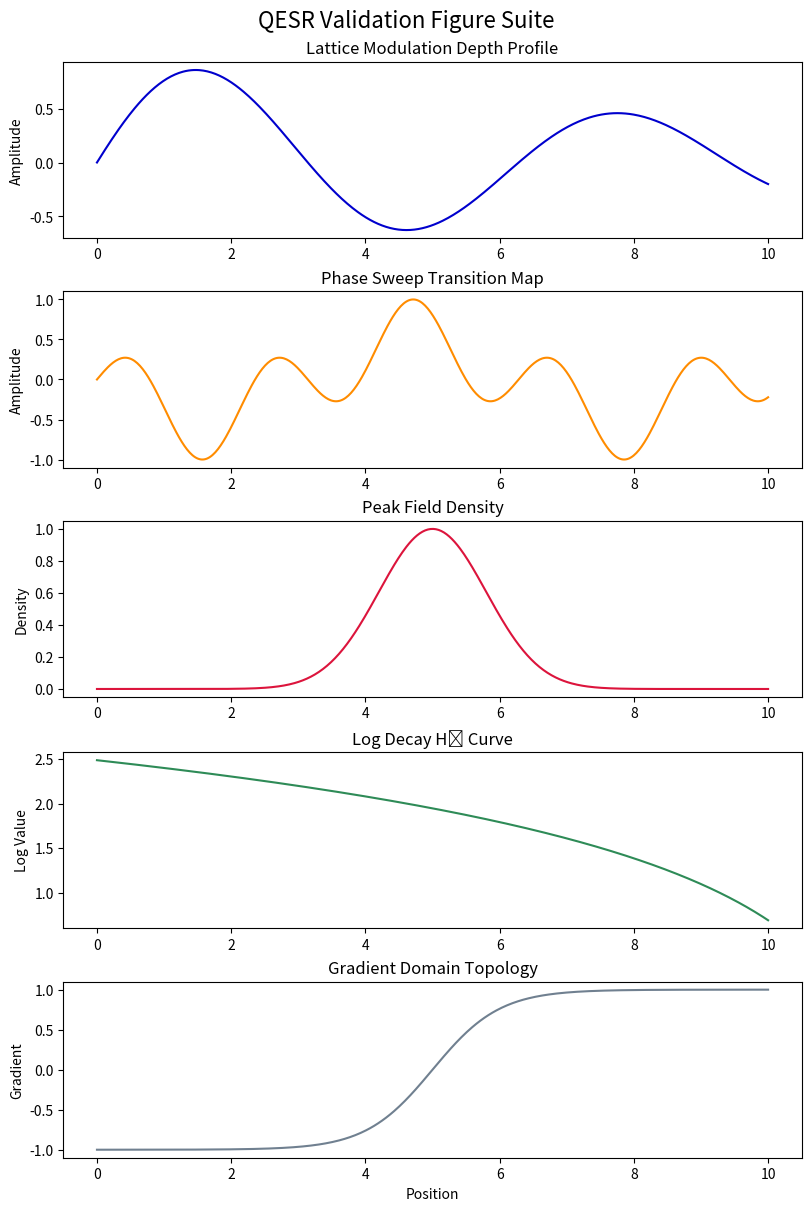

The script that saved this image: (Note: this script raises an exception after producing the figure.)
import matplotlib.pyplot as plt
import numpy as np

# Define the x-axis
x = np.linspace(0, 10, 500)

# Define functions for each plot
modulation_depth = np.sin(x) * np.exp(-0.1 * x)
phase_sweep = np.sin(x) * np.cos(2 * x)
peak_field = np.exp(-((x - 5) ** 2) / (2 * 0.8 ** 2))
log_decay = np.log1p(10 - x + 1)
gradient_domain = np.tanh(x - 5)

# Create plots
fig, axs = plt.subplots(5, 1, figsize=(8, 12), constrained_layout=True)

# Plot 1: Lattice Modulation Depth
axs[0].plot(x, modulation_depth, color="mediumblue")
axs[0].set_title("Lattice Modulation Depth Profile")
axs[0].set_ylabel("Amplitude")

# Plot 2: Phase Sweep Transition Map
axs[1].plot(x, phase_sweep, color="darkorange")
axs[1].set_title("Phase Sweep Transition Map")
axs[1].set_ylabel("Amplitude")

# Plot 3: Peak Field Density
axs[2].plot(x, peak_field, color="crimson")
axs[2].set_title("Peak Field Density")
axs[2].set_ylabel("Density")

# Plot 4: Log Decay H₃ Curve
axs[3].plot(x, log_decay, color="seagreen")
axs[3].set_title("Log Decay H₃ Curve")
axs[3].set_ylabel("Log Value")

# Plot 5: Gradient Domain Topology
axs[4].plot(x, gradient_domain, color="slategray")
axs[4].set_title("Gradient Domain Topology")
axs[4].set_xlabel("Position")
axs[4].set_ylabel("Gradient")

# Save the composite figure
output_path = "/mnt/data/QESR_Validation_Figure_Suite.png"
fig.suptitle("QESR Validation Figure Suite", fontsize=16)
plt.savefig(output_path)

output_path
